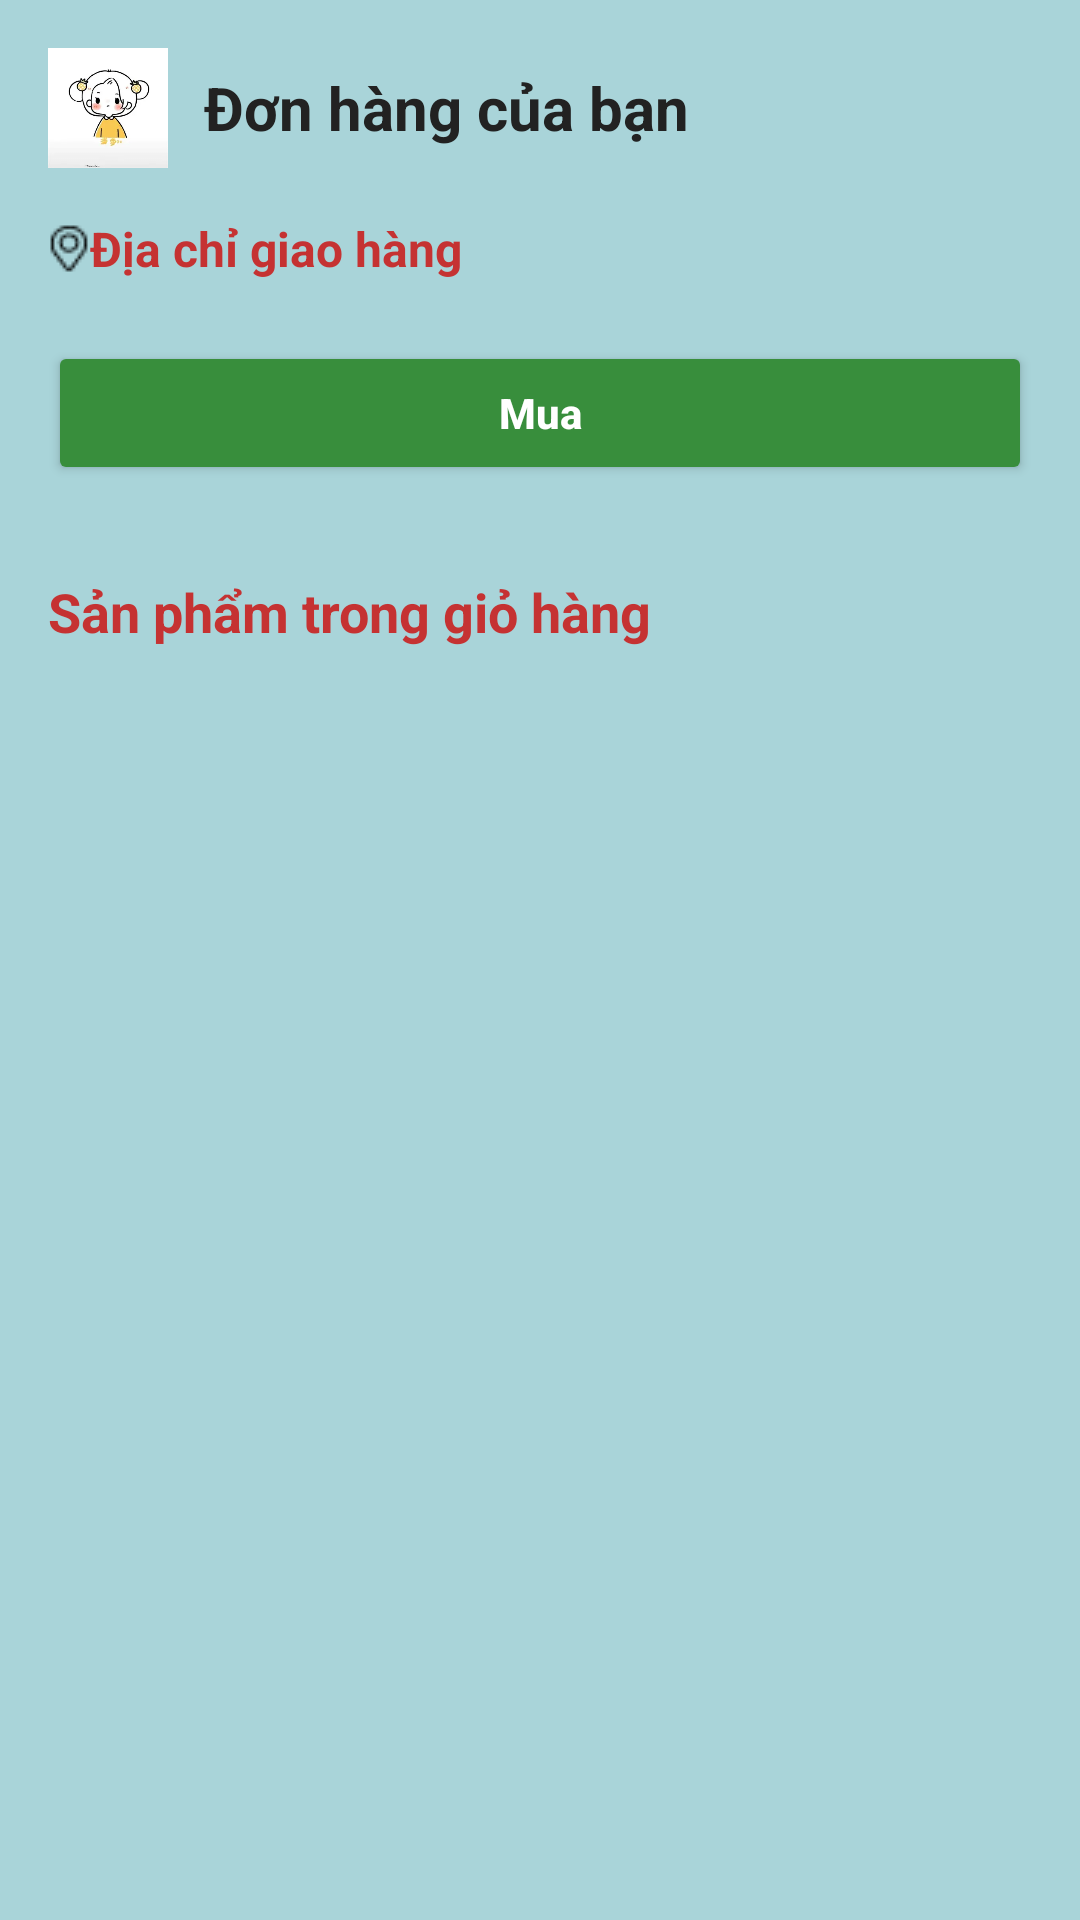

The Android layout XML behind this screen, and the referenced resources:
<!-- AndroidManifest.xml: application theme Theme.Fashionapp -->
<!-- res/layout/fragment_search.xml -->
<?xml version="1.0" encoding="utf-8"?>
<FrameLayout xmlns:android="http://schemas.android.com/apk/res/android"
    xmlns:tools="http://schemas.android.com/tools"
    android:layout_width="match_parent"
    android:layout_height="match_parent"
    xmlns:app="http://schemas.android.com/apk/res-auto"
    tools:context=".fagment.SearchFragment">
    <LinearLayout
        android:layout_width="match_parent"
        android:layout_height="match_parent"
        android:background="@color/background_main"
        android:orientation="vertical"
        android:padding="16dp">

        <LinearLayout
            android:layout_width="match_parent"
            android:layout_height="wrap_content"
            android:gravity="center_vertical"
            android:paddingBottom="12dp">
            <ImageView
                android:layout_width="40dp"
                android:layout_height="40dp"
                android:src="@drawable/icon"/>
            <TextView
                android:layout_marginLeft="12dp"
                android:textSize="20sp"
                android:textStyle="bold"
                android:text="Đơn hàng của bạn"
                android:textColor="#222"
                android:layout_width="wrap_content"
                android:layout_height="wrap_content"/>
        </LinearLayout>

        <TextView
            android:layout_width="wrap_content"
            android:layout_height="wrap_content"
            android:text="Địa chỉ giao hàng"
            android:textStyle="bold"
            android:textColor="#C53232"
            android:textSize="16sp"
            android:drawableLeft="@drawable/mapp"
            android:paddingTop="4dp" />

        <Button
            android:id="@+id/btnBuy"
            android:layout_width="match_parent"
            android:layout_height="wrap_content"
            android:text="Mua"
            android:textAllCaps="false"
            android:textStyle="bold"
            android:backgroundTint="#388e3c"
            android:textColor="#fff"
            android:layout_marginTop="20dp"
            android:layout_marginBottom="12dp"
            android:elevation="2dp" />

        <TextView
            android:id="@+id/txtCartTitle"
            android:layout_width="wrap_content"
            android:layout_height="wrap_content"
            android:text="Sản phẩm trong giỏ hàng"
            android:textStyle="bold"
            android:textSize="18sp"
            android:textColor="#C53232"
            android:layout_marginTop="18dp"/>
        <LinearLayout
            android:id="@+id/cartListLayout"
            android:layout_width="match_parent"
            android:layout_height="wrap_content"
            android:orientation="vertical"
            android:layout_marginTop="8dp"/>
    </LinearLayout>
</FrameLayout>
<!-- resources referenced by this layout -->
<resources>
  <color name="background_main">#A9D4D9</color>
  <!-- drawable icon: webp bitmap (drawable, 4940 bytes) -->
  <!-- drawable mapp: png bitmap (drawable, 356 bytes) -->
  <style name="Theme.Fashionapp" parent="Base.Theme.Fashionapp" />
  <style name="Base.Theme.Fashionapp" parent="Theme.Material3.DayNight.NoActionBar">
          
          
      </style>
</resources>
